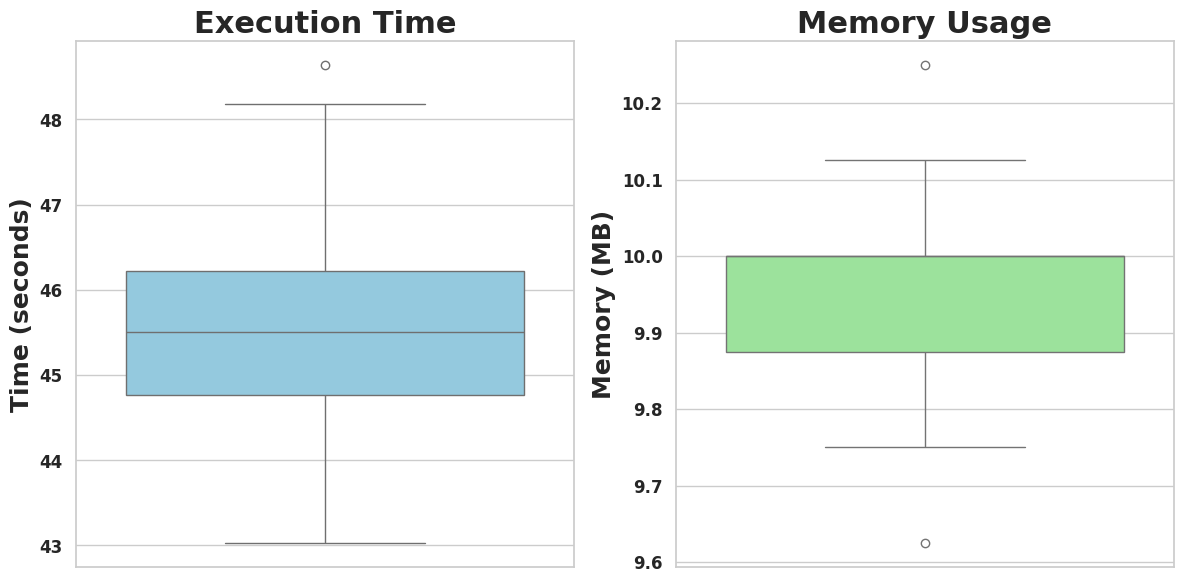

Recreate this plot in Python.
import matplotlib.pyplot as plt
import seaborn as sns

# Generation Times
results = [(45.70065371799956, 9.625), (44.59514707500057, 10.0), (45.509654266000325, 10.0), (44.46051769399946, 10.125), (43.511987174999376, 10.0), (44.768295699999726, 10.125), (45.67023056400012, 9.875), (45.720613625000624, 10.125), (47.21113905200036, 10.0), (46.814610530999744, 9.875), (45.50606941700062, 10.0), (45.682818422999844, 10.0), (44.676699796999856, 10.0), (45.28890107499956, 10.0), (45.005423868000435, 9.75), (44.17501876900042, 10.0), (44.63877743500052, 10.0), (45.32234509299997, 10.0), (43.43987058900075, 10.0), (43.59847709800033, 10.0), (45.322236111000166, 9.875), (44.942759227999886, 9.875), (44.31625388100019, 10.0), (43.030168627999956, 10.0), (45.191285333999986, 10.0), (45.06537806799952, 9.875), (45.16346129700014, 10.125), (45.10842030499953, 10.0), (44.406042833000356, 9.875), (45.173592408999866, 10.125), (43.89446285300073, 10.0), (45.97228420600004, 10.0), (45.72262640899953, 9.875), (44.99260459099969, 10.125), (46.66809537399968, 10.0), (46.11204114699922, 10.0), (44.73341053100012, 9.875), (44.98821780399976, 10.0), (46.99947224399966, 10.0), (45.254063403000146, 10.0), (44.53221245700024, 10.25), (46.52727209600016, 10.0), (46.32913224699951, 9.75), (43.88265668999884, 10.0), (47.89388716199937, 10.0), (46.03780600400023, 10.125), (44.499921484999504, 10.0), (45.06576698599929, 9.75), (45.863023618001534, 10.0), (45.1172493009999, 10.0), (44.523306142000365, 10.0), (43.821089412998845, 10.125), (45.491643801000464, 9.875), (47.047491893999904, 10.0), (44.02482844299993, 9.75), (46.73874987199997, 9.875), (47.125017254998966, 10.125), (45.219194410001364, 9.875), (45.76353038600064, 9.75), (47.91446473799988, 10.0), (45.43982166200112, 10.0), (44.287707430999944, 10.0), (46.88396862600166, 9.875), (44.80107888200109, 10.0), (45.19021330399846, 9.875), (46.22047583099993, 9.875), (46.158905667, 9.75), (45.645777447998626, 10.0), (44.482522465999864, 10.0), (45.66185453700018, 9.875), (46.24180445800084, 10.0), (46.06724102299995, 9.875), (45.508028819000174, 10.125), (45.589967563000755, 9.75), (45.94022156200117, 10.0), (44.642120168000474, 10.0), (47.34148949300106, 10.0), (44.46663666000131, 10.0), (47.463194772999486, 9.75), (46.093444789001296, 9.75), (45.44596757600084, 9.875), (45.69241548900027, 10.0), (45.714626590999615, 9.875), (47.1853161350009, 9.875), (46.990108599999076, 9.75), (48.1748252999987, 10.0), (46.34923460800019, 10.0), (48.639012109999385, 10.0), (46.359133882000606, 10.0), (46.44936892000078, 10.0), (46.316520833999675, 9.875), (46.13643769100054, 9.875), (46.75558349199855, 10.0), (45.73342182499982, 10.0), (47.54502778800088, 10.0), (43.07984818799923, 10.0), (45.49623377199896, 9.875), (45.34297491799953, 10.0), (45.59507055500035, 9.875), (44.69363993600018, 10.0)]
# Verification Times
# results = [(0.11990293199960433, 10.125), (0.12071423199995479, 9.875), (0.12279883299925132, 10.0), (0.11964863200046238, 10.0), (0.12034813199898053, 10.0), (0.1270774340009666, 10.0), (0.11766053100109275, 10.0), (0.1259969340007956, 10.125), (0.11651413099934871, 9.875), (0.1286183339998388, 9.75), (0.1256127340002422, 10.0), (0.12006423200000427, 9.875), (0.12401973300075042, 10.0), (0.12119273299867928, 10.125), (0.11601892899852828, 10.125), (0.12202342799901089, 10.125), (0.12476652799887233, 10.125), (0.11546592500053521, 9.875), (0.12829682899973704, 9.875), (0.11370022499977495, 10.125), (0.12007512699892686, 9.875), (0.11542592599835189, 9.875), (0.12376012799904856, 10.0), (0.12941072799912945, 9.875), (0.12642092900023272, 10.0), (0.12082492700028524, 10.0), (0.11732082600065041, 10.125), (0.1196192269999301, 10.125), (0.12337132699940412, 9.875), (0.11883892700097931, 10.125), (0.1207469269993453, 10.0), (0.11500812499980384, 10.0), (0.12389562799944542, 10.0), (0.11862022700006492, 10.125), (0.12111552699934691, 10.125), (0.11864052599958086, 10.125), (0.11421632600104203, 10.0), (0.1257999280005606, 10.125), (0.11375312500058499, 10.0), (0.11663582600158406, 10.0), (0.11286342499988677, 10.0), (0.12128972699974838, 10.0), (0.11705752699890581, 9.75), (0.12429502699887962, 10.0), (0.11621922599988466, 9.875), (0.11985732700122753, 9.875), (0.16469653700005438, 9.875), (0.11497482599952491, 10.0), (0.11731992599925434, 10.125), (0.1218125270006567, 9.875), (0.11787852599991311, 10.0), (0.12274152800091542, 10.0), (0.11672692600041046, 9.625), (0.11543652599902998, 9.875), (0.13886513100078446, 9.875), (0.11954752600104257, 9.875), (0.1208702269996138, 10.125), (0.11807062700063398, 10.0), (0.1234479270005977, 9.875), (0.1182051270006923, 10.0), (0.12061792700114893, 9.875), (0.11631512600069982, 10.0), (0.12960012899930007, 10.0), (0.12025132599956123, 10.125), (0.11906992699914554, 10.0), (0.11316722499941534, 9.875), (0.12592212799972913, 9.875), (0.12233672799993656, 10.0), (0.11993282699950214, 10.0), (0.12489312700017763, 10.0), (0.12205082800028322, 10.0), (0.1230873269996664, 9.75), (0.11833962699893164, 9.875), (0.11938702599945827, 9.875), (0.11985732700122753, 10.0), (0.11570112600020366, 9.75), (0.11980972699893755, 9.875), (0.11797082599878195, 10.0), (0.11802822599929641, 9.875), (0.12196892800056958, 9.875), (0.11749132800105144, 9.75), (0.12234656799955701, 9.875), (0.12762137099889515, 10.125), (0.12354226900060894, 10.125), (0.1168492660017364, 10.125), (0.12130966699987766, 10.0), (0.11597866500051168, 9.875), (0.12275676800163637, 10.125), (0.13023267199969268, 9.75), (0.11826026599919714, 9.875), (0.12229136799942353, 10.0), (0.11825876600050833, 9.875), (0.12111286800063681, 9.75), (0.11573866500111762, 9.75), (0.11645296499955293, 9.875), (0.12714607000089018, 9.875), (0.11812046500017459, 9.75), (0.11641166499975952, 10.0), (0.11724806599886506, 10.0), (0.11804116600069392, 9.875)]

# Unzip the list into two separate lists
exec_times, memories = zip(*results)

title_font = {'fontsize': 22, 'fontweight': 'bold'}
label_font = {'fontsize': 18, 'fontweight': 'bold'}

# Seaborn styling
sns.set_theme(style="whitegrid")

# Create the figure with two subplots
fig, axs = plt.subplots(1, 2, figsize=(12, 6))

# Boxplot for execution time
sns.boxplot(y=exec_times, ax=axs[0], color='skyblue')
axs[0].set_title("Execution Time", **title_font)
axs[0].set_ylabel("Time (seconds)", **label_font)
axs[0].set_xlabel("", **label_font)
axs[0].tick_params(labelsize=12)
for label in axs[0].get_yticklabels():
    label.set_fontweight('bold')


# Boxplot for memory usage
sns.boxplot(y=memories, ax=axs[1], color='lightgreen')
axs[1].set_title("Memory Usage", **title_font)
axs[1].set_ylabel("Memory (MB)", **label_font)
axs[1].set_xlabel("", **label_font)
axs[1].tick_params(labelsize=12)
for label in axs[1].get_yticklabels():
    label.set_fontweight('bold')

# Adjust layout and save
plt.tight_layout()
plt.savefig('img')